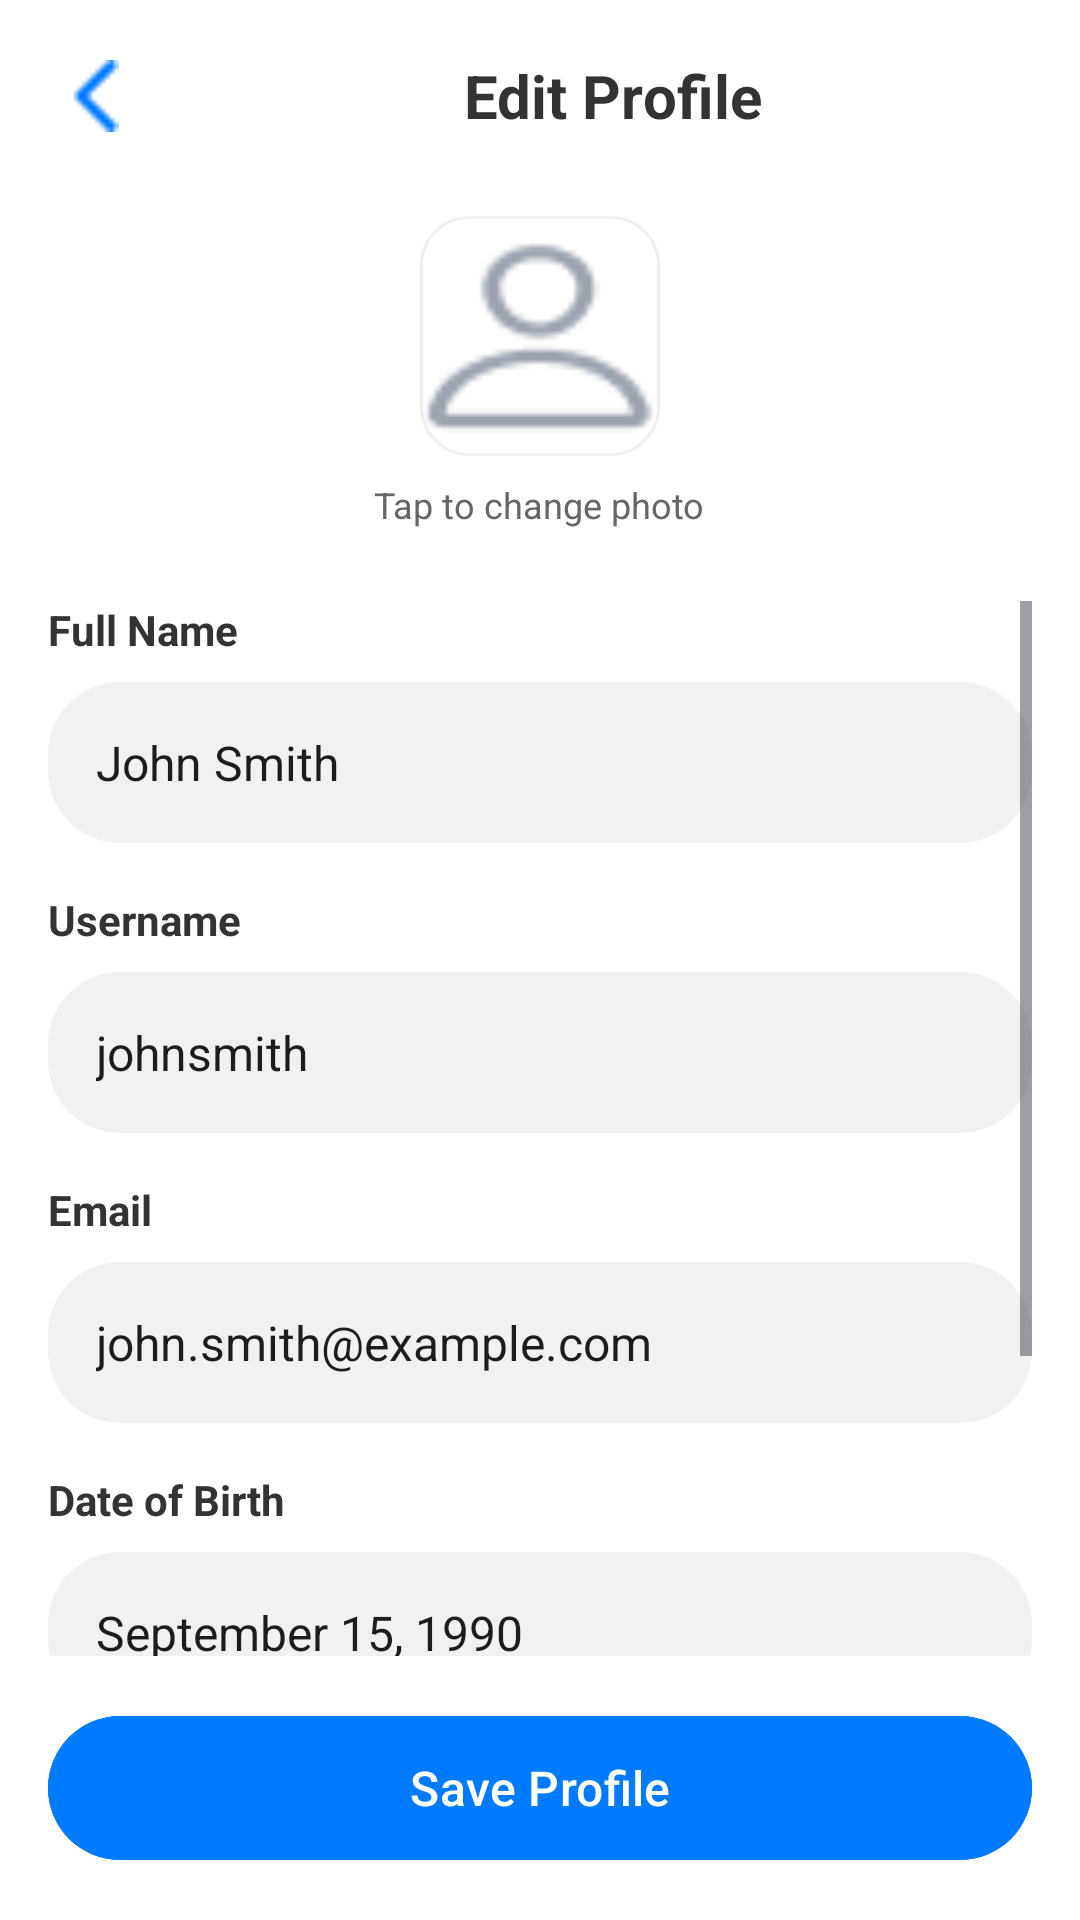

Produce the Android XML layout that renders to this screen, including the resource entries it uses.
<!-- AndroidManifest.xml: application theme Theme.Echohealth -->
<!-- res/layout/edit_profile.xml -->
<?xml version="1.0" encoding="utf-8"?>
<LinearLayout xmlns:android="http://schemas.android.com/apk/res/android"
    xmlns:app="http://schemas.android.com/apk/res-auto"
    android:layout_width="match_parent"
    android:layout_height="match_parent"
    android:background="#FFFFFF"
    android:orientation="vertical"
    android:padding="16dp">

    
    <LinearLayout
        android:layout_width="match_parent"
        android:layout_height="wrap_content"
        android:orientation="horizontal"
        android:gravity="center_vertical"
        android:layout_marginBottom="24dp">

        
        <ImageView
            android:id="@+id/btn_back"
            android:layout_width="32dp"
            android:layout_height="32dp"
            android:src="@drawable/back_arrow"
            android:clickable="true"
            android:focusable="true"
            android:background="?attr/selectableItemBackground"
            android:padding="4dp"
            app:tint="#007AFF" />

        
        <TextView
            android:layout_width="0dp"
            android:layout_height="wrap_content"
            android:layout_weight="1"
            android:text="Edit Profile"
            android:textSize="20sp"
            android:textStyle="bold"
            android:textColor="#333333"
            android:gravity="center"
            android:layout_marginStart="16dp" />
    </LinearLayout>

    
    <LinearLayout
        android:layout_width="match_parent"
        android:layout_height="wrap_content"
        android:orientation="vertical"
        android:gravity="center"
        android:layout_marginBottom="24dp">

        <ImageView
            android:id="@+id/profile_picture"
            android:layout_width="80dp"
            android:layout_height="80dp"
            android:src="@drawable/profile"
            android:scaleType="centerCrop"
            android:background="@drawable/bg_card_rounded"
            android:padding="4dp" />

        <TextView
            android:layout_width="wrap_content"
            android:layout_height="wrap_content"
            android:text="Tap to change photo"
            android:textSize="12sp"
            android:textColor="#666666"
            android:layout_marginTop="8dp" />
    </LinearLayout>

    
    <ScrollView
        android:layout_width="match_parent"
        android:layout_height="0dp"
        android:layout_weight="1">

        <LinearLayout
            android:layout_width="match_parent"
            android:layout_height="wrap_content"
            android:orientation="vertical">

            
            <TextView
                android:layout_width="wrap_content"
                android:layout_height="wrap_content"
                android:text="Full Name"
                android:textSize="14sp"
                android:textColor="#333333"
                android:textStyle="bold"
                android:layout_marginBottom="8dp" />

            <EditText
                android:id="@+id/et_full_name"
                android:layout_width="match_parent"
                android:layout_height="wrap_content"
                android:hint="Enter your full name"
                android:text="John Smith"
                android:textSize="16sp"
                android:padding="16dp"
                android:background="@drawable/bg_input"
                android:layout_marginBottom="16dp" />

            
            <TextView
                android:layout_width="wrap_content"
                android:layout_height="wrap_content"
                android:text="Username"
                android:textSize="14sp"
                android:textColor="#333333"
                android:textStyle="bold"
                android:layout_marginBottom="8dp" />

            <EditText
                android:id="@+id/et_username"
                android:layout_width="match_parent"
                android:layout_height="wrap_content"
                android:hint="Enter username"
                android:text="johnsmith"
                android:textSize="16sp"
                android:padding="16dp"
                android:background="@drawable/bg_input"
                android:layout_marginBottom="16dp" />

            
            <TextView
                android:layout_width="wrap_content"
                android:layout_height="wrap_content"
                android:text="Email"
                android:textSize="14sp"
                android:textColor="#333333"
                android:textStyle="bold"
                android:layout_marginBottom="8dp" />

            <EditText
                android:id="@+id/et_email"
                android:layout_width="match_parent"
                android:layout_height="wrap_content"
                android:hint="Enter your email"
                android:text="john.smith@example.com"
                android:textSize="16sp"
                android:padding="16dp"
                android:background="@drawable/bg_input"
                android:inputType="textEmailAddress"
                android:layout_marginBottom="16dp" />

            
            <TextView
                android:layout_width="wrap_content"
                android:layout_height="wrap_content"
                android:text="Date of Birth"
                android:textSize="14sp"
                android:textColor="#333333"
                android:textStyle="bold"
                android:layout_marginBottom="8dp" />

            <EditText
                android:id="@+id/et_dob"
                android:layout_width="match_parent"
                android:layout_height="wrap_content"
                android:hint="Enter date of birth"
                android:text="September 15, 1990"
                android:textSize="16sp"
                android:padding="16dp"
                android:background="@drawable/bg_input"
                android:layout_marginBottom="16dp" />

            
            <TextView
                android:layout_width="wrap_content"
                android:layout_height="wrap_content"
                android:text="Phone Number"
                android:textSize="14sp"
                android:textColor="#333333"
                android:textStyle="bold"
                android:layout_marginBottom="8dp" />

            <EditText
                android:id="@+id/et_phone"
                android:layout_width="match_parent"
                android:layout_height="wrap_content"
                android:hint="Enter phone number"
                android:text="+91"
                android:textSize="16sp"
                android:padding="16dp"
                android:background="@drawable/bg_input"
                android:inputType="phone"
                android:layout_marginBottom="24dp" />

        </LinearLayout>
    </ScrollView>

    
    <com.google.android.material.button.MaterialButton
        android:id="@+id/btn_save_profile"
        android:layout_width="match_parent"
        android:layout_height="56dp"
        android:text="Save Profile"
        android:textSize="16sp"
        android:textColor="#FFFFFF"
        android:backgroundTint="#007AFF"
        android:layout_marginTop="16dp" />

</LinearLayout>
<!-- resources referenced by this layout -->
<resources>
  <!-- drawable back_arrow: png bitmap (drawable, 251 bytes) -->
  <!-- drawable bg_card_rounded (drawable) -->
  <?xml version="1.0" encoding="utf-8"?>
  <shape xmlns:android="http://schemas.android.com/apk/res/android"
      android:shape="rectangle">
      <solid android:color="#FFFFFF" />
      <corners android:radius="16dp" />
      <stroke
          android:width="1dp"
          android:color="#F0F0F0" />
  </shape>
  <!-- drawable bg_input (drawable) -->
  <?xml version="1.0" encoding="utf-8"?>
  <shape xmlns:android="http://schemas.android.com/apk/res/android"
      android:shape="rectangle">
  
      <solid android:color="#F1F1F1" />
  
      <corners android:radius="24dp" />
  
      <padding
          android:left="12dp"
          android:top="8dp"
          android:right="12dp"
          android:bottom="8dp" />
  </shape>
  <!-- drawable profile: png bitmap (drawable, 1007 bytes) -->
  <style name="Theme.Echohealth" parent="Base.Theme.Echohealth" />
  <style name="Base.Theme.Echohealth" parent="Theme.Material3.DayNight.NoActionBar">
          
          
      </style>
</resources>
